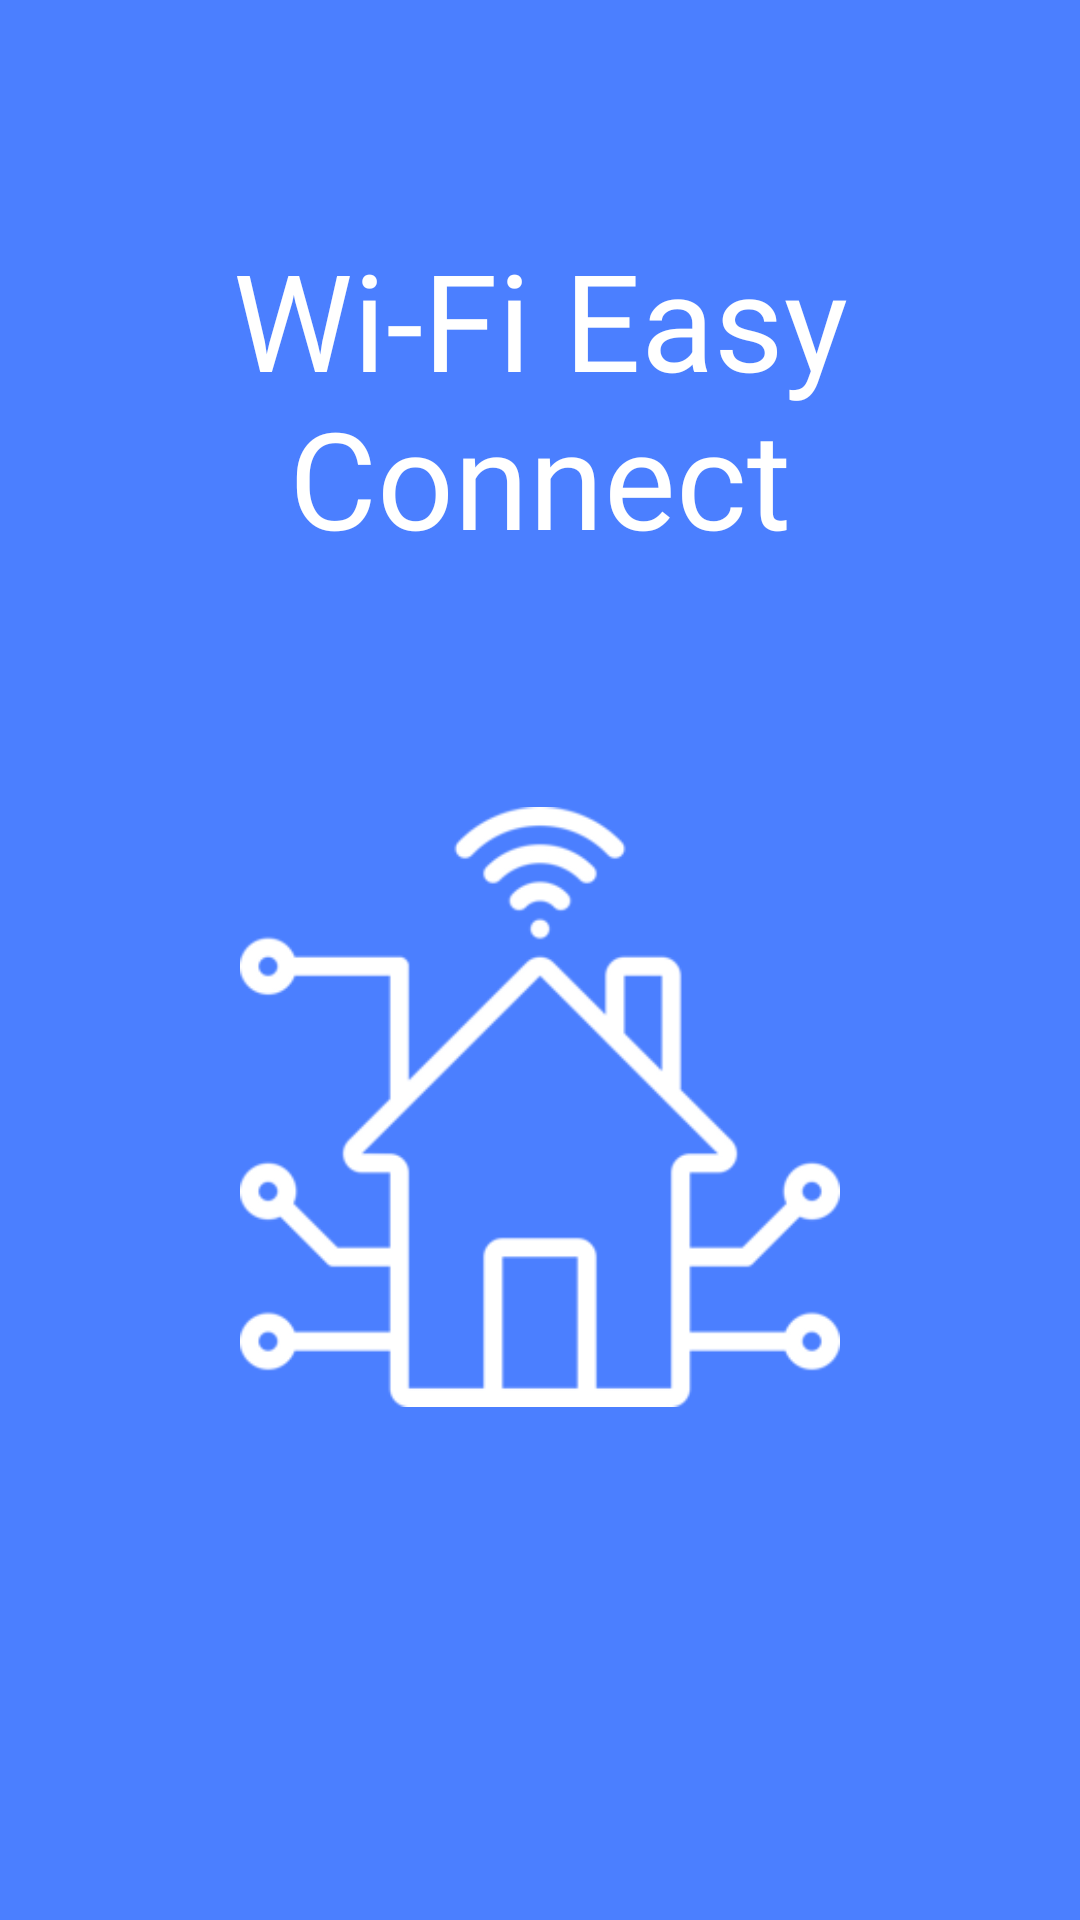

Here is an Android app screen rendered from its layout file. Give the layout XML and the strings, colors and styles it references.
<!-- AndroidManifest.xml: application theme Theme.Jjinmak -->
<!-- res/layout/activity_splash.xml -->
<?xml version="1.0" encoding="utf-8"?>
<androidx.constraintlayout.widget.ConstraintLayout xmlns:android="http://schemas.android.com/apk/res/android"
    xmlns:app="http://schemas.android.com/apk/res-auto"
    android:layout_width="match_parent"
    android:layout_height="match_parent"
    android:background="#4B7FFF"
    android:gravity="center"
    android:orientation="vertical">


    <LinearLayout
        android:id="@+id/linearLayout"
        android:layout_width="0dp"
        android:layout_height="wrap_content"
        android:layout_marginTop="154dp"
        android:layout_marginBottom="133dp"
        android:gravity="center"
        android:orientation="vertical"
        app:layout_constraintBottom_toTopOf="@+id/imageView2"
        app:layout_constraintEnd_toEndOf="parent"
        app:layout_constraintStart_toStartOf="parent"
        app:layout_constraintTop_toTopOf="parent">

        <TextView
            android:id="@+id/textView"
            android:layout_width="match_parent"
            android:layout_height="wrap_content"
            android:layout_marginBottom="80dp"
            android:gravity="center"
            android:text="Wi-Fi Easy Connect"
            android:fontFamily="@font/elicebold"
            android:textColor="@color/white"
            android:textSize="45dp" />

        <ImageView
            android:id="@+id/imageView"
            android:layout_width="200dp"
            android:layout_height="200dp"
            android:src="@mipmap/splash_home" />
    </LinearLayout>

    <ImageView
        android:id="@+id/imageView2"
        android:layout_width="80dp"
        android:layout_height="80dp"
        android:layout_marginBottom="36dp"
        android:src="@mipmap/splash_wifi"
        app:layout_constraintBottom_toBottomOf="parent"
        app:layout_constraintEnd_toEndOf="parent"
        app:layout_constraintStart_toStartOf="parent"
        app:layout_constraintTop_toBottomOf="@+id/linearLayout" />

</androidx.constraintlayout.widget.ConstraintLayout>
<!-- resources referenced by this layout -->
<resources>
  <color name="white">#FFFFFFFF</color>
  <!-- mipmap splash_home: png bitmap (mipmap-xxxhdpi, 7405 bytes) -->
  <style name="Theme.Jjinmak" parent="Theme.MaterialComponents.DayNight.DarkActionBar">
          
          <item name="colorPrimary">@color/purple_500</item>
          <item name="colorPrimaryVariant">@color/purple_700</item>
          <item name="colorOnPrimary">@color/white</item>
          
          <item name="colorSecondary">@color/teal_200</item>
          <item name="colorSecondaryVariant">@color/teal_700</item>
          <item name="colorOnSecondary">@color/black</item>
          
          <item name="android:statusBarColor" tools:targetApi="l">?attr/colorPrimaryVariant</item>
          
      </style>
  <color name="purple_500">#FF6200EE</color>
  <color name="purple_700">#FF3700B3</color>
  <color name="teal_200">#FF03DAC5</color>
  <color name="teal_700">#FF018786</color>
  <color name="black">#FF000000</color>
</resources>
